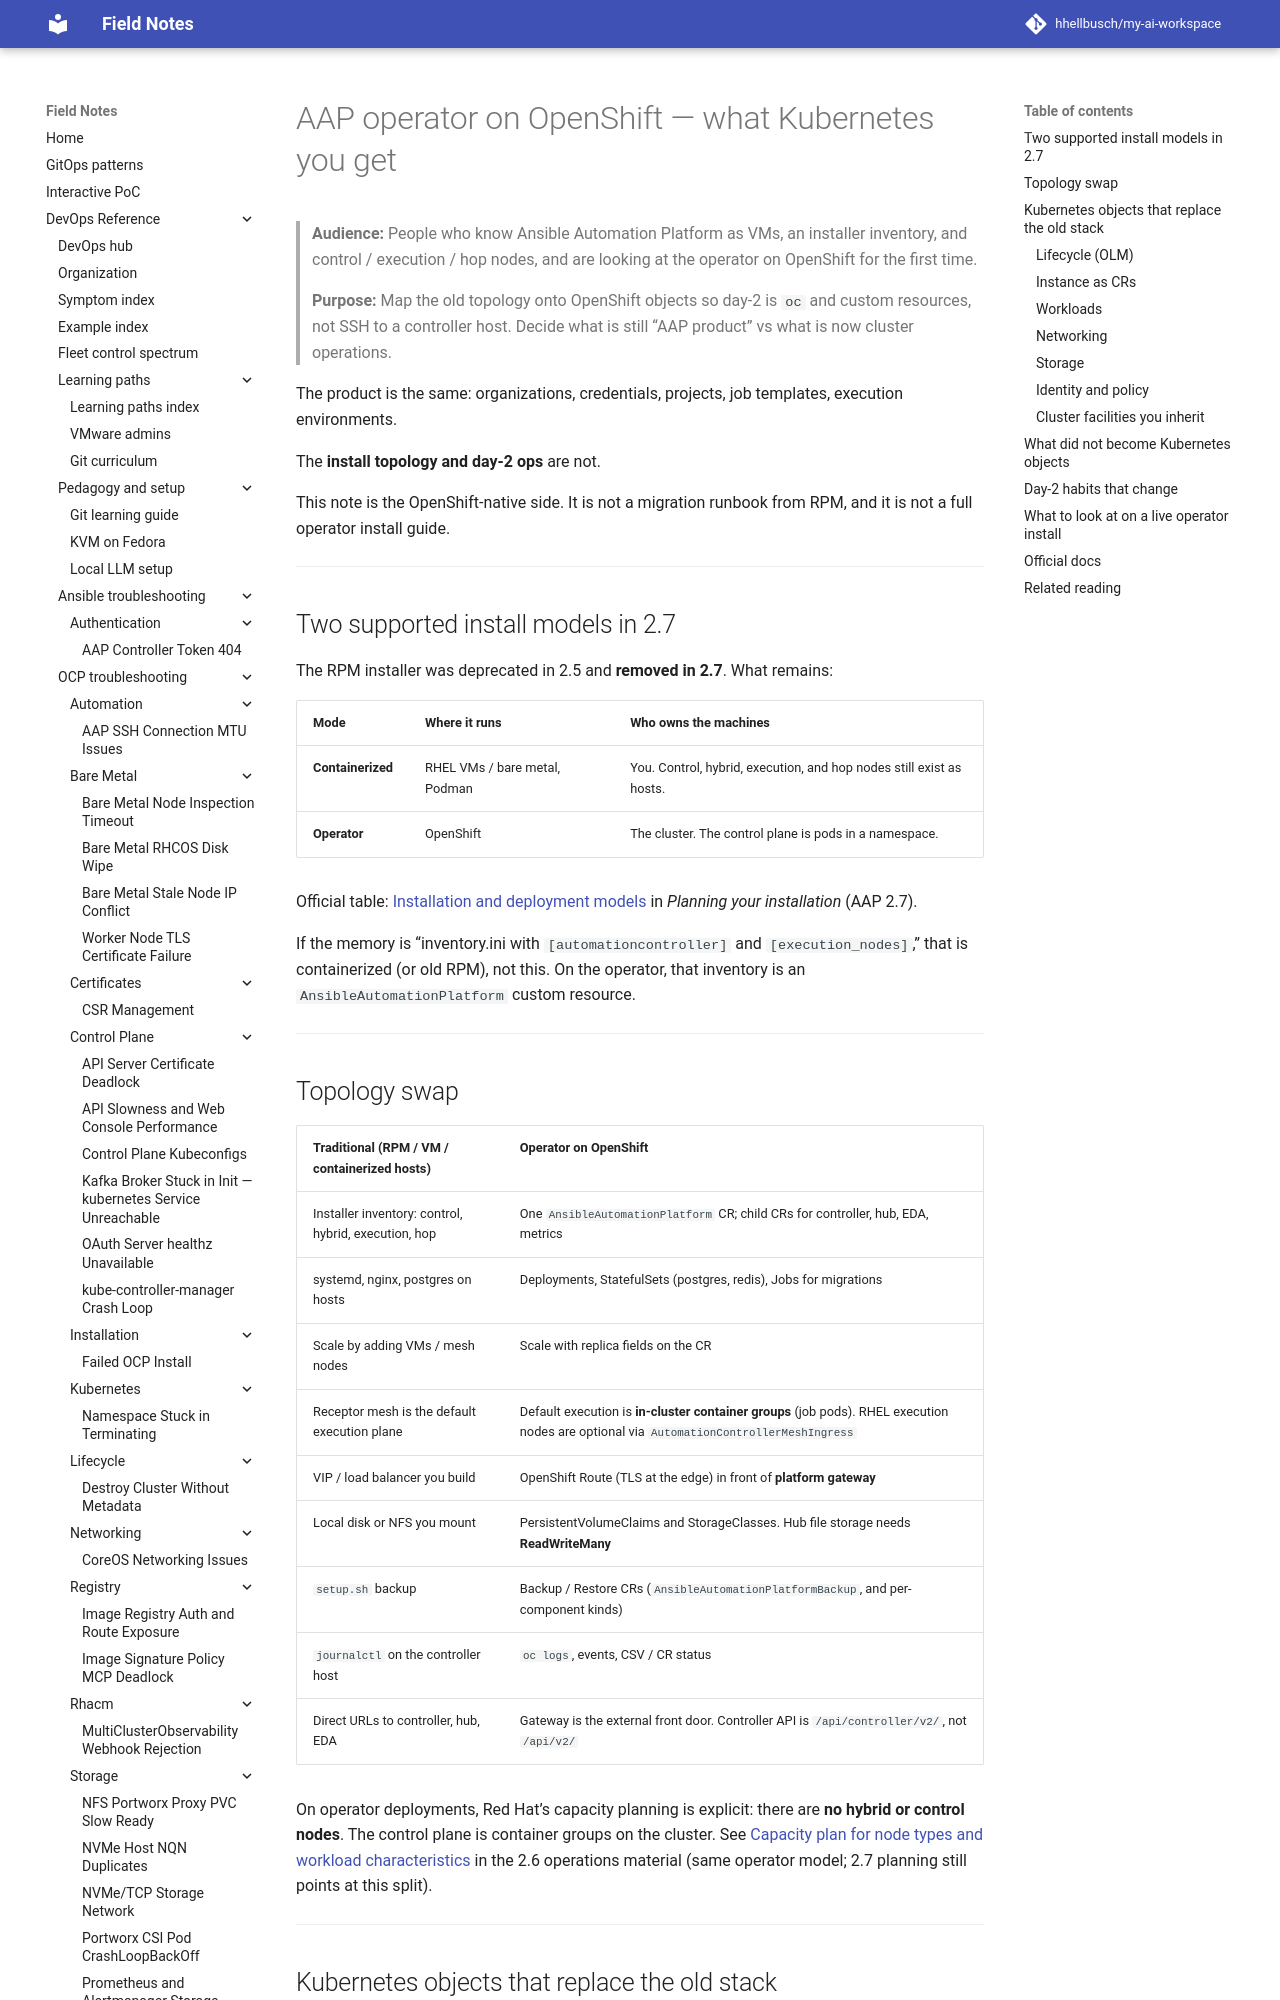

repository: hhellbusch/my-ai-workspace · page: devops/ansible/aap-operator-on-openshift/index.html · generator: mkdocs

---
review:
  status: unreviewed
  notes: "Drafted 2026-09-10 from an AAP 2.7 operator install on OCP. Architecture claims pinned to verified 2.7 planning/install docs."
---

# AAP operator on OpenShift — what Kubernetes you get

> **Audience:** People who know Ansible Automation Platform as VMs, an installer inventory, and control / execution / hop nodes, and are looking at the operator on OpenShift for the first time.
>
> **Purpose:** Map the old topology onto OpenShift objects so day-2 is `oc` and custom resources, not SSH to a controller host. Decide what is still “AAP product” vs what is now cluster operations.

The product is the same: organizations, credentials, projects, job templates, execution environments.

The **install topology and day-2 ops** are not.

This note is the OpenShift-native side.
It is not a migration runbook from RPM, and it is not a full operator install guide.

---

## Two supported install models in 2.7

The RPM installer was deprecated in 2.5 and **removed in 2.7**.
What remains:

| Mode | Where it runs | Who owns the machines |
|---|---|---|
| **Containerized** | RHEL VMs / bare metal, Podman | You. Control, hybrid, execution, and hop nodes still exist as hosts. |
| **Operator** | OpenShift | The cluster. The control plane is pods in a namespace. |

Official table: [Installation and deployment models](https://docs.redhat.com/en/documentation/red_hat_ansible_automation_platform/2.7/html/planning_your_installation/plan-ref_installation_deployment_models) in *Planning your installation* (AAP 2.7).

If the memory is “inventory.ini with `[automationcontroller]` and `[execution_nodes]`,” that is containerized (or old RPM), not this.
On the operator, that inventory is an `AnsibleAutomationPlatform` custom resource.

---

## Topology swap

| Traditional (RPM / VM / containerized hosts) | Operator on OpenShift |
|---|---|
| Installer inventory: control, hybrid, execution, hop | One `AnsibleAutomationPlatform` CR; child CRs for controller, hub, EDA, metrics |
| systemd, nginx, postgres on hosts | Deployments, StatefulSets (postgres, redis), Jobs for migrations |
| Scale by adding VMs / mesh nodes | Scale with replica fields on the CR |
| Receptor mesh is the default execution plane | Default execution is **in-cluster container groups** (job pods). RHEL execution nodes are optional via `AutomationControllerMeshIngress` |
| VIP / load balancer you build | OpenShift Route (TLS at the edge) in front of **platform gateway** |
| Local disk or NFS you mount | PersistentVolumeClaims and StorageClasses. Hub file storage needs **ReadWriteMany** |
| `setup.sh` backup | Backup / Restore CRs (`AnsibleAutomationPlatformBackup`, and per-component kinds) |
| `journalctl` on the controller host | `oc logs`, events, CSV / CR status |
| Direct URLs to controller, hub, EDA | Gateway is the external front door. Controller API is `/api/controller/v2/`, not `/api/v2/` |

On operator deployments, Red Hat’s capacity planning is explicit: there are **no hybrid or control nodes**.
The control plane is container groups on the cluster.
See [Capacity plan for node types and workload characteristics](https://docs.redhat.com/en/documentation/red_hat_ansible_automation_platform/2.6/optimize-ref_controller_capacity_planning) in the 2.6 operations material (same operator model; 2.7 planning still points at this split).

---
